Image classification data set "data" (Monster-IA-Team/Monster-IA-Backend on GitHub). Class labels (13): basic, Full Throttle, Juiced Mango Loco, Juiced Monarch, The Doctor, Ultra Blue, Ultra Fiesta Mango, Ultra Gold, Ultra Peachy Keen, Ultra Red, Ultra Rosa, Ultra Violet, Ultra Watermelon.

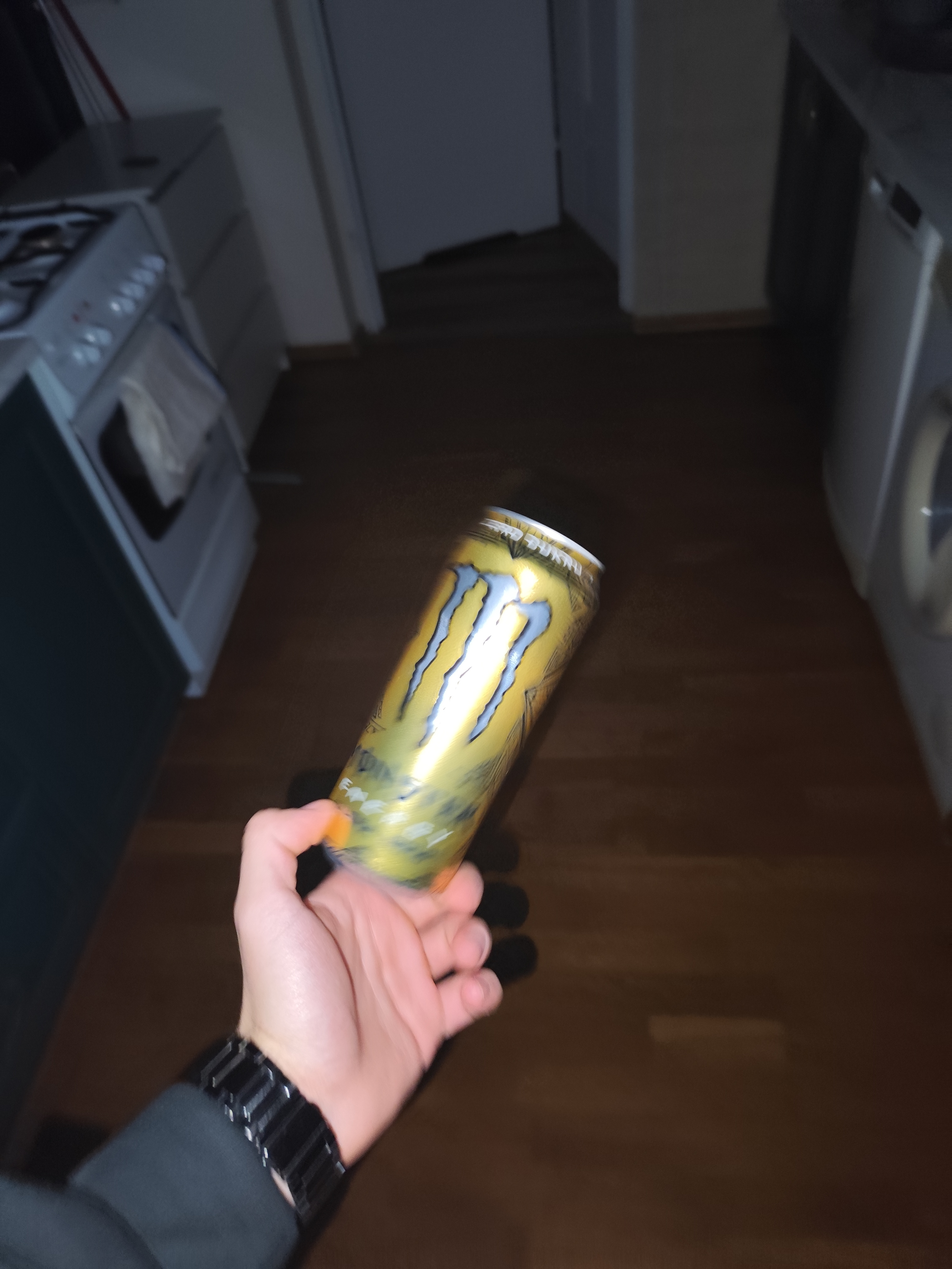
Label: Ultra Gold

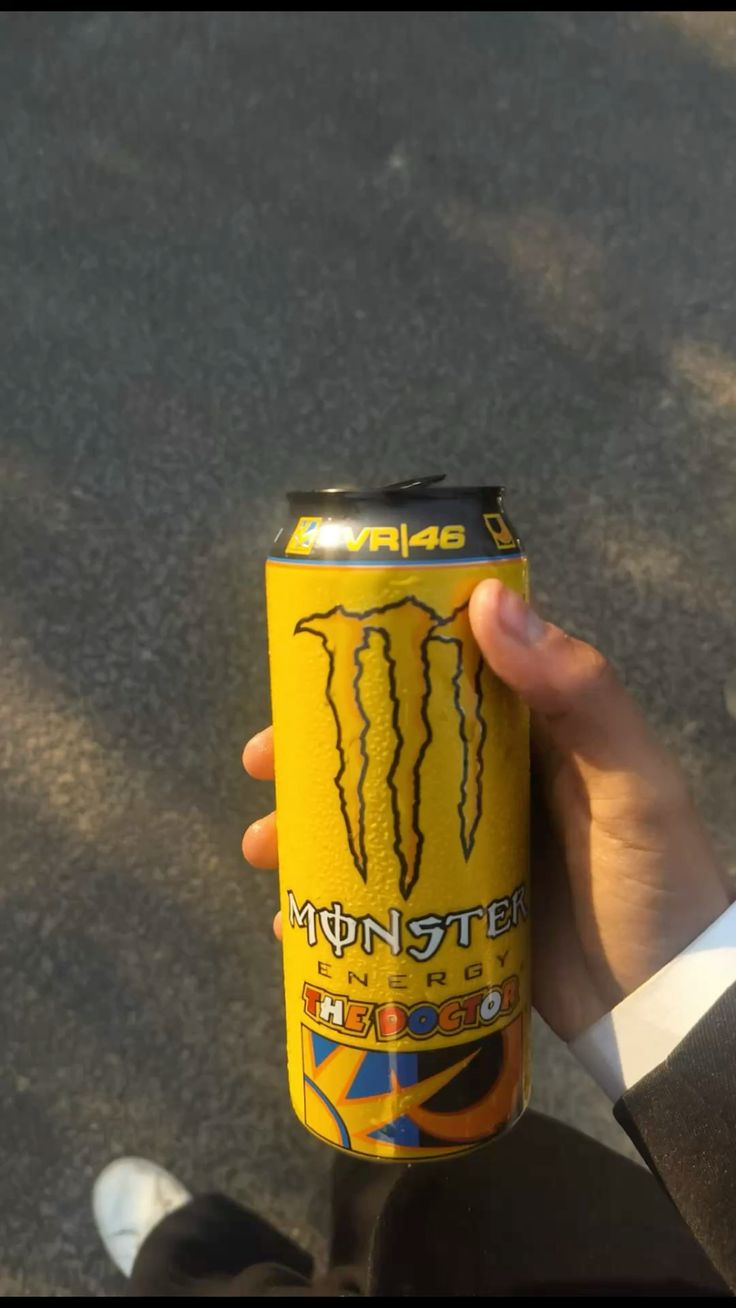
Label: The Doctor

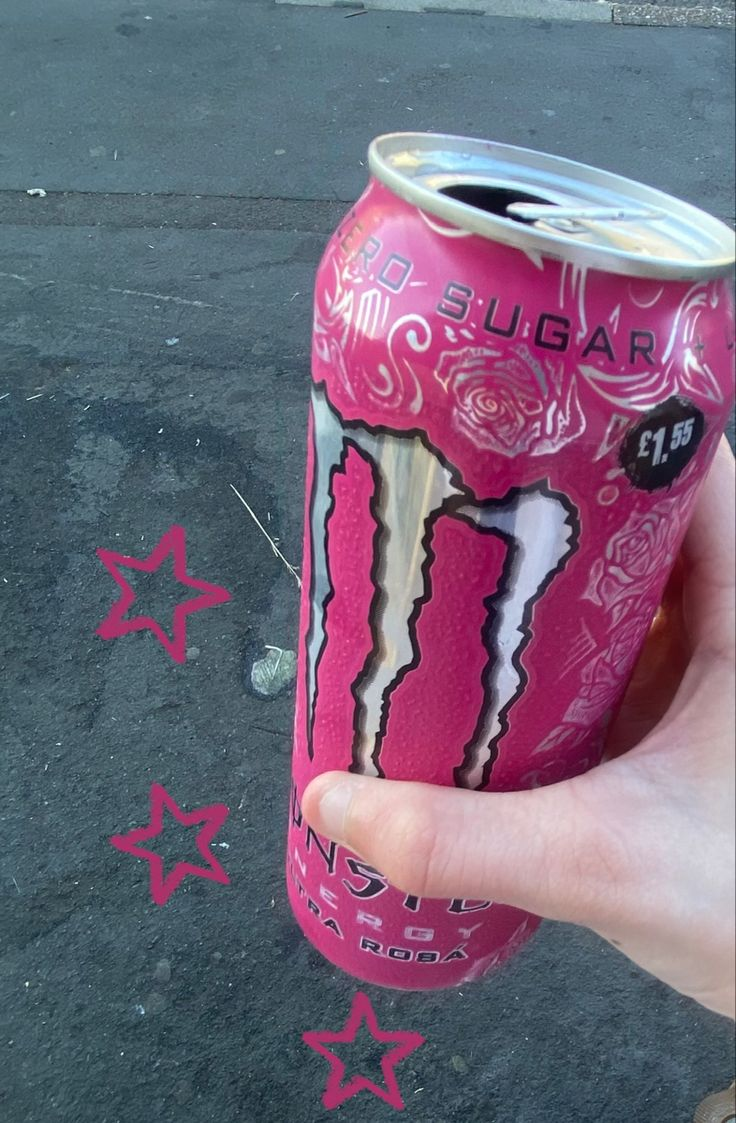
Label: Ultra Rosa

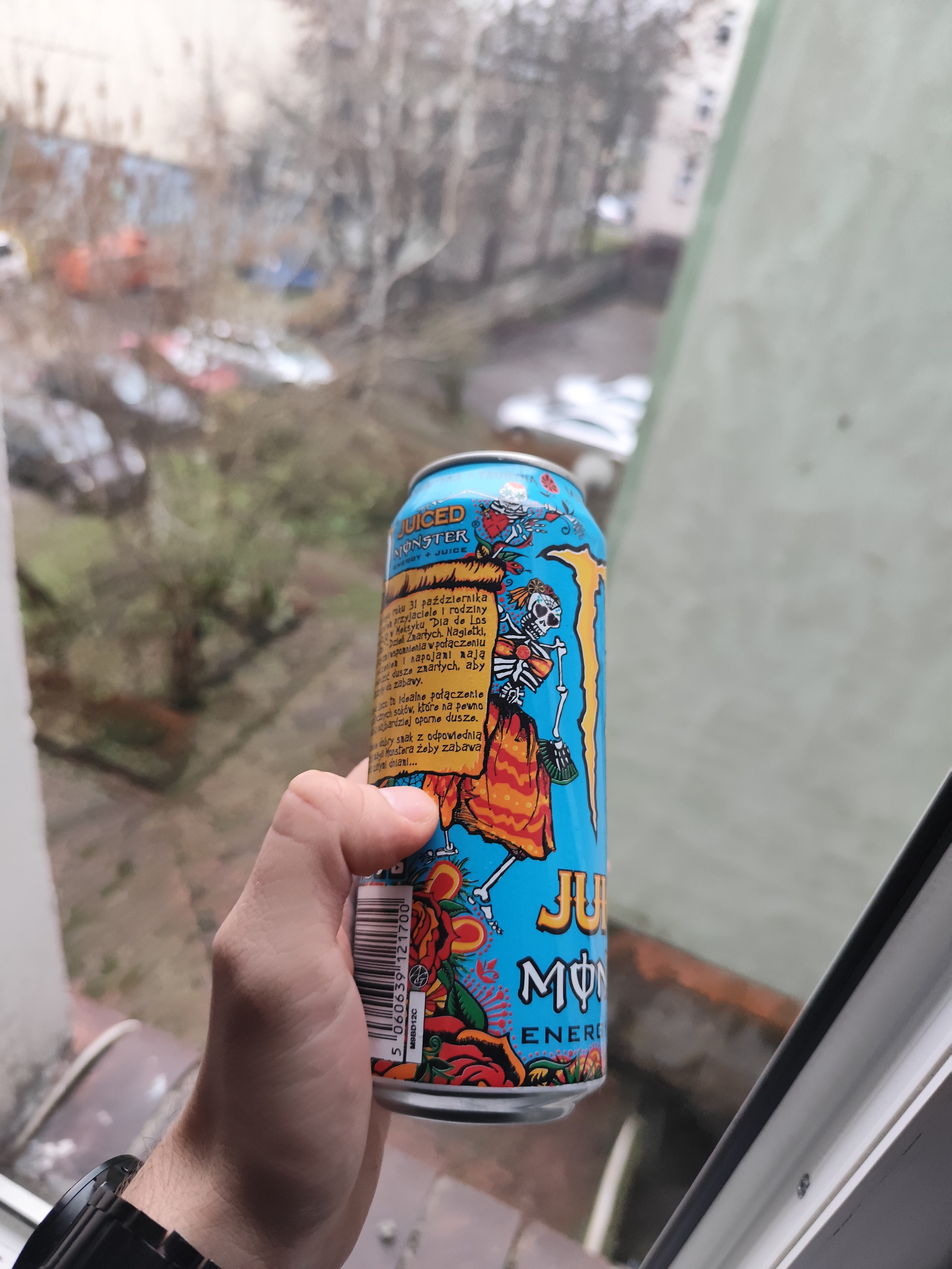
Label: Juiced Mango Loco

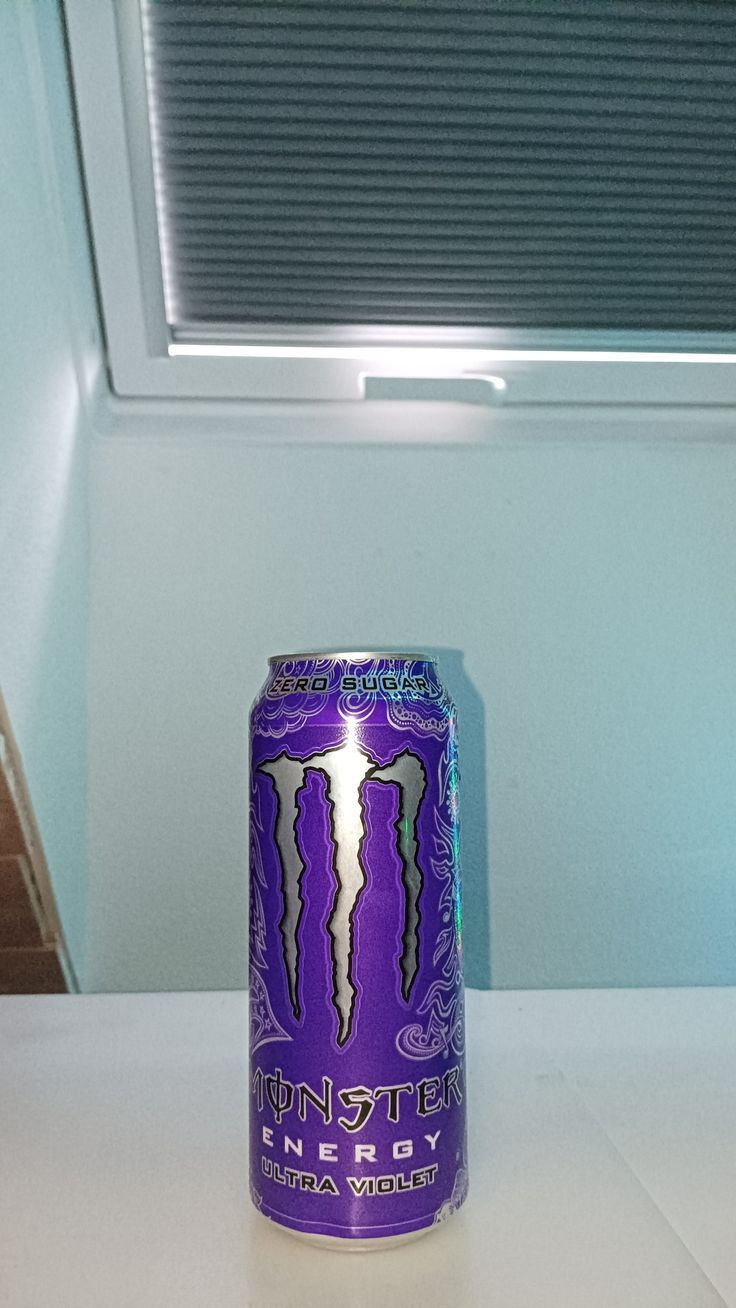
Label: Ultra Violet

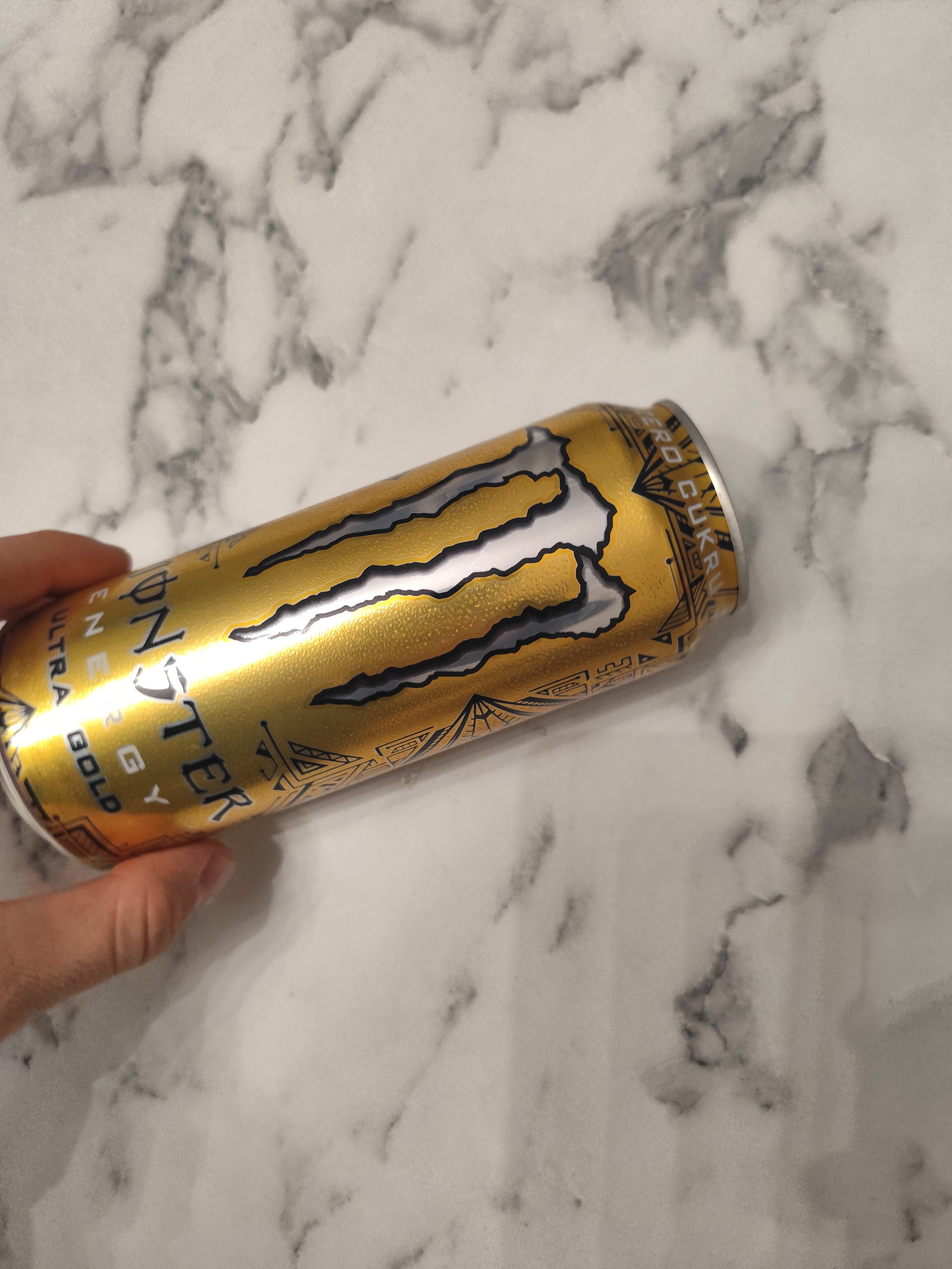
Label: Ultra Gold
